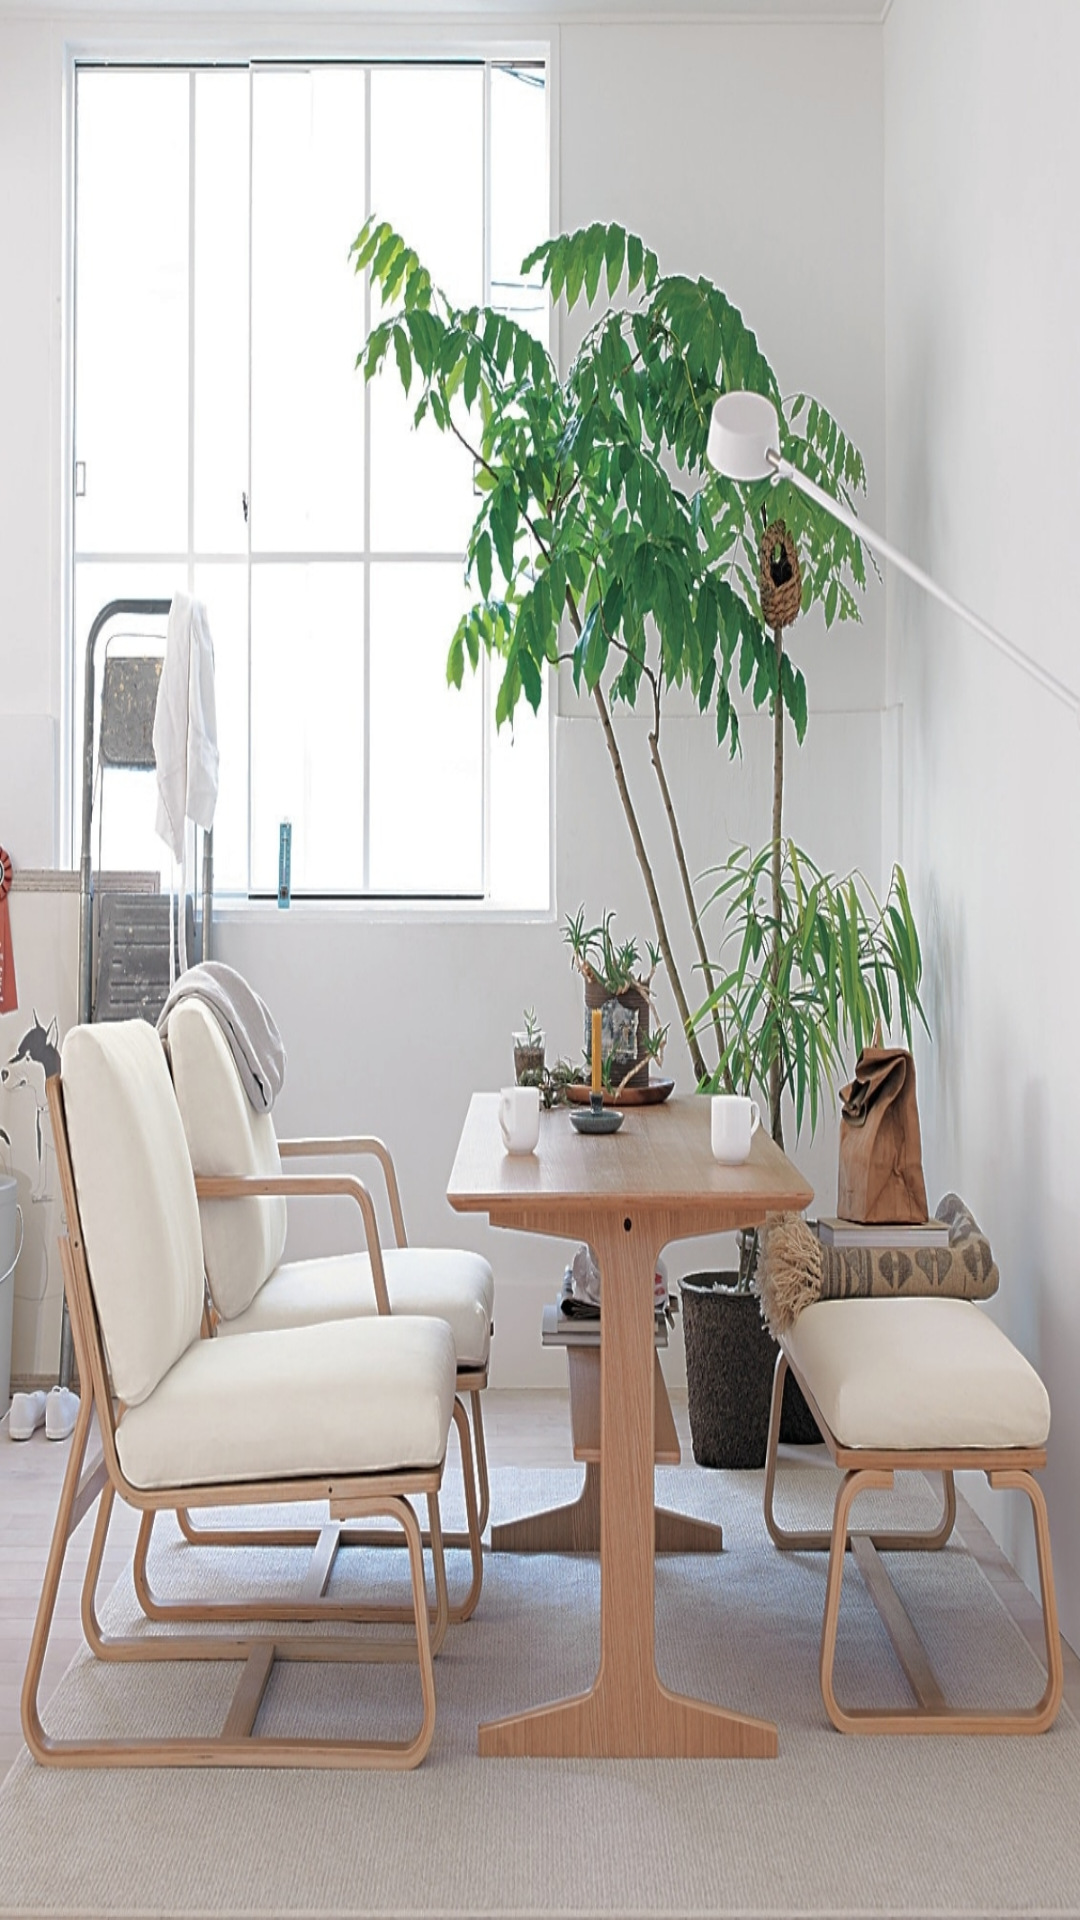

Android layout source for this screen:
<!-- AndroidManifest.xml: application theme Theme.LLIfe_Base -->
<!-- res/layout/fragment_main_activitiy1.xml -->
<?xml version="1.0" encoding="utf-8"?>
<LinearLayout xmlns:android="http://schemas.android.com/apk/res/android"
    xmlns:app="http://schemas.android.com/apk/res-auto"
    xmlns:tools="http://schemas.android.com/tools"
    android:layout_width="match_parent"
    android:layout_height="match_parent"
    android:orientation="vertical"
    android:background="@drawable/img1">

</LinearLayout>
<!-- resources referenced by this layout -->
<resources>
  <!-- drawable img1: jpg bitmap (drawable, 771284 bytes) -->
  <style name="Theme.LLIfe_Base" parent="Theme.AppCompat.Light.NoActionBar">
          
          <item name="colorPrimary">@color/lf_orange</item>
          <item name="colorPrimaryVariant">@color/lf_orange</item>
          <item name="colorOnPrimary">@color/white</item>
          
          <item name="colorSecondary">@color/teal_200</item>
          <item name="colorSecondaryVariant">@color/teal_700</item>
          <item name="colorOnSecondary">@color/black</item>
          
          <item name="android:statusBarColor">?attr/colorPrimaryVariant</item>
          
          <item name="android:fontFamily">@font/font</item>
      </style>
  <color name="lf_orange">#FF914D</color>
  <color name="white">#FFFFFFFF</color>
  <color name="teal_200">#FF03DAC5</color>
  <color name="teal_700">#FF018786</color>
  <color name="black">#FF000000</color>
</resources>
